Run: headless pygame with SDL's dummy video driver; simulated clock (each Clock.tick advances the game by its frame time, no real sleeping); random seed 0; keys injected as events and as key.get_pressed() state; mouse plan: one left click at the window centre at the start of phase 2, then a move to the lower-right quarter at the start of phase 3.
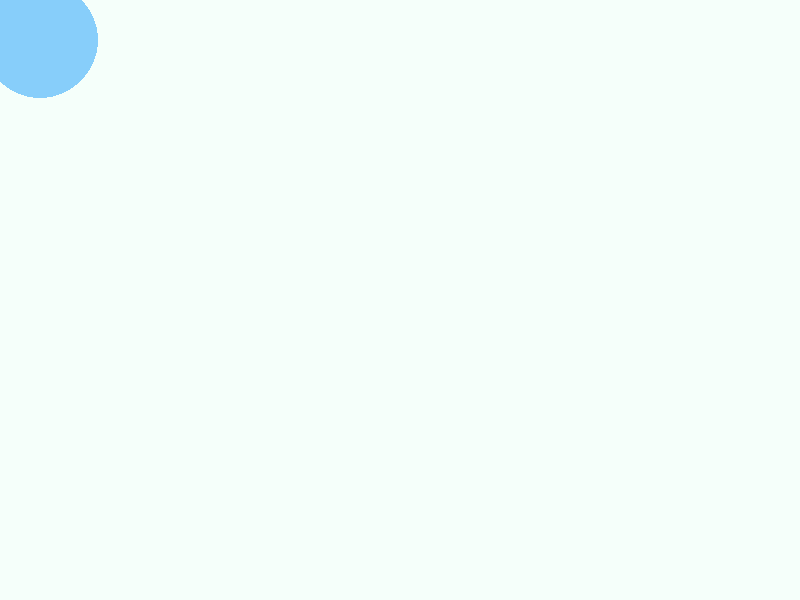
Frame 1 of 4 · flips 1–60 · no input
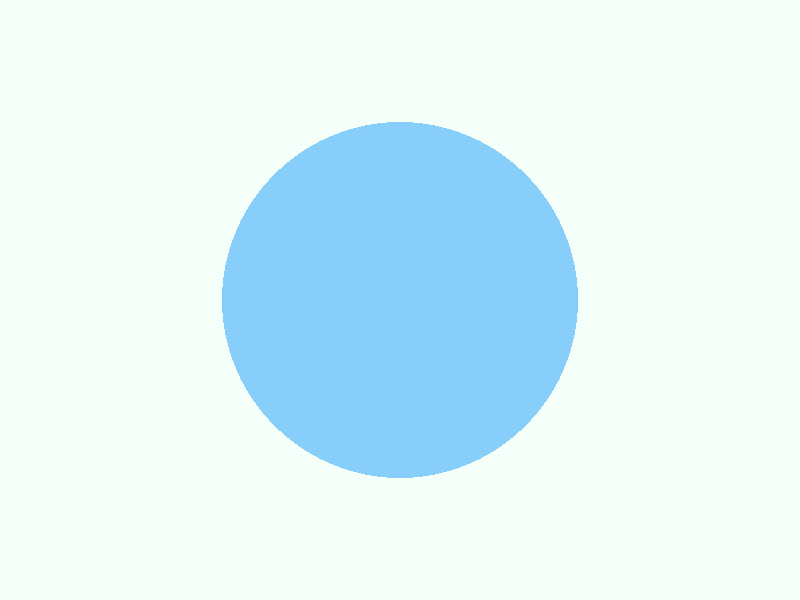
Frame 2 of 4 · flips 61–180 · clicked the window centre · tapped SPACE, RETURN · held RIGHT (→), D
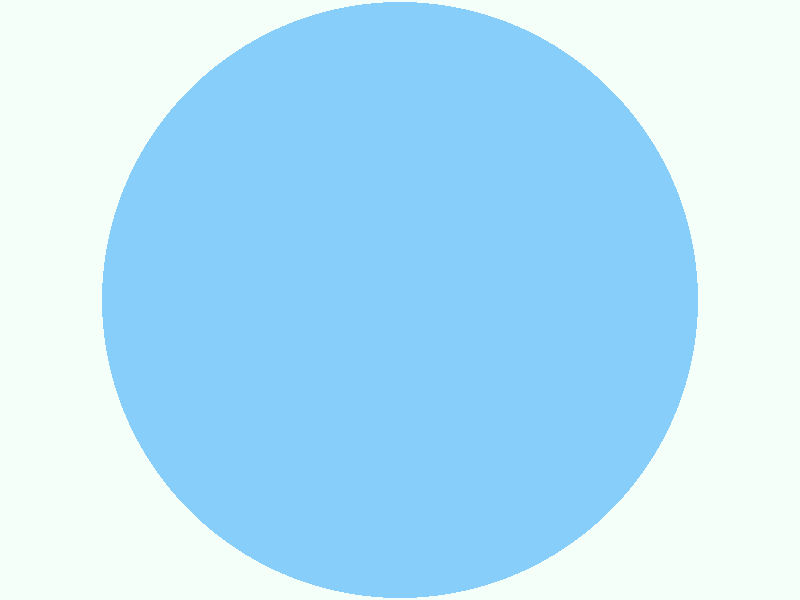
Frame 3 of 4 · flips 181–300 · moved the mouse to the lower-right quarter · held DOWN (↓), S
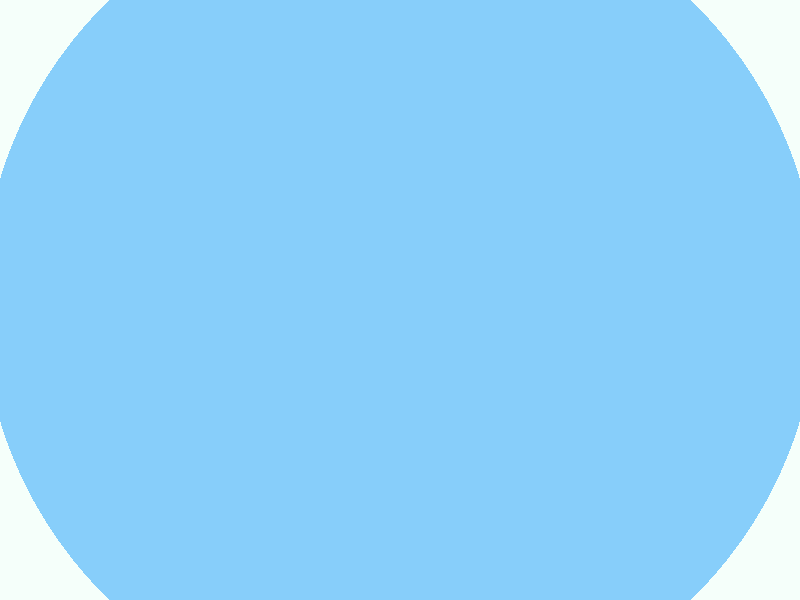
Frame 4 of 4 · flips 301–420 · held LEFT (←), A, UP (↑), W

The pygame program that drew these frames:

# Напишите программу, в которой по щелчку левой кнопкой мышки в месте
# щелчка появляется красный круг, постоянно растущий и увеличивающийся в
# диаметре.

import pygame

size = width, height = 800, 600
screen = pygame.display.set_mode(size)
clock = pygame.time.Clock()
fps = 30

MintCream_COLOR = (245, 255, 250)
LightSkyBlue_COLOR = (135, 206, 250)

x = y = 40

def draw(radius):
    pygame.draw.circle(screen, LightSkyBlue_COLOR, (x, y), radius)
r = 0

running = True
pygame.display.update()

while running:
    screen.fill(MintCream_COLOR)
    for event in pygame.event.get():
        if event.type == pygame.QUIT:
            running = False
        elif event.type == pygame.MOUSEBUTTONDOWN and event.button == 1:
            x, y = event.pos[0], event.pos[1]
            
    draw(r)
    r = r + 1 

    pygame.display.flip()
    clock.tick(fps)

pygame.quit()
